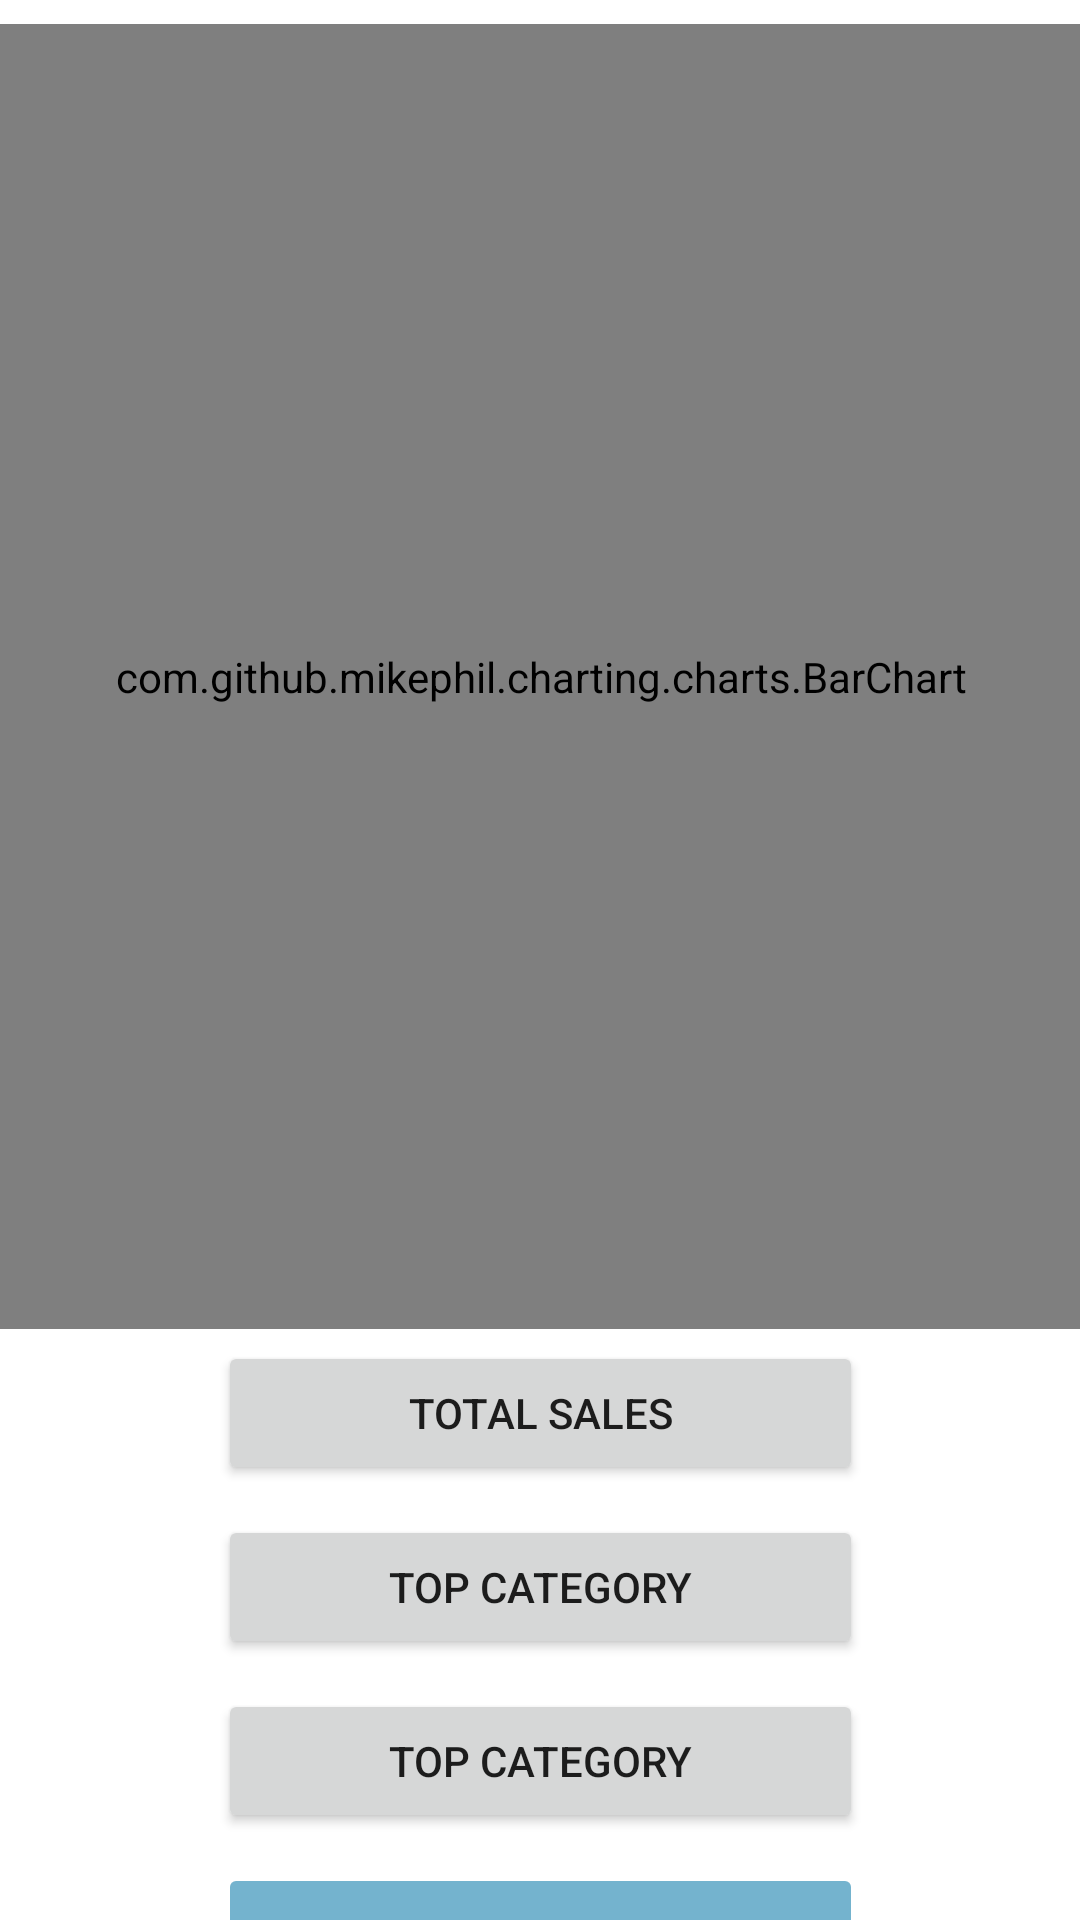

The Android layout XML behind this screen, and the referenced resources:
<!-- AndroidManifest.xml: application theme Theme.POS -->
<!-- res/layout/fragment_analysis.xml -->
<?xml version="1.0" encoding="utf-8"?>
<androidx.constraintlayout.widget.ConstraintLayout xmlns:android="http://schemas.android.com/apk/res/android"
    xmlns:app="http://schemas.android.com/apk/res-auto"
    xmlns:tools="http://schemas.android.com/tools"
    android:layout_width="match_parent"
    android:layout_height="match_parent"
    tools:context=".Analysis">

    
    <LinearLayout
        android:layout_width="215dp"
        android:layout_height="wrap_content"
        android:orientation="vertical"
        app:layout_constraintBottom_toBottomOf="parent"
        app:layout_constraintEnd_toEndOf="parent"
        app:layout_constraintStart_toStartOf="parent"
        app:layout_constraintTop_toTopOf="@+id/guideline23">

        <Button
            android:id="@+id/btnTotalSales"
            android:layout_width="match_parent"
            android:layout_height="wrap_content"
            android:text="@string/total_sales" />

        <Space
            android:layout_width="match_parent"
            android:layout_height="10dp" />

        <Button
            android:id="@+id/btnSalesByCategory"
            android:layout_width="match_parent"
            android:layout_height="wrap_content"
            android:text="@string/top_category" />

        <Space
            android:layout_width="match_parent"
            android:layout_height="10dp" />

        <Button
            android:id="@+id/btnTopSellingProducts"
            android:layout_width="match_parent"
            android:layout_height="wrap_content"
            android:text="@string/top_category" />
        <Space
            android:layout_width="match_parent"
            android:layout_height="10dp" />

        <ImageButton
            android:id="@+id/btnDone"
            android:layout_width="match_parent"
            android:layout_height="50dp"
            android:contentDescription="@string/done"
            android:src="@drawable/check"
            android:backgroundTint="@color/blue"
            android:scaleType="fitCenter" />

    </LinearLayout>

    
    <com.github.mikephil.charting.charts.LineChart
        android:id="@+id/barChart"
        android:layout_width="386dp"
        android:layout_height="435dp"
        android:background="@color/navy"
        app:layout_constraintBottom_toTopOf="@+id/guideline23"
        app:layout_constraintEnd_toEndOf="parent"
        app:layout_constraintStart_toStartOf="parent"
        app:layout_constraintTop_toTopOf="parent"
        app:layout_constraintVertical_bias="0.187" />
    
    <com.github.mikephil.charting.charts.PieChart
        android:id="@+id/pieChart"
        android:layout_width="386dp"
        android:layout_height="435dp"
        android:background="@color/navy"
        app:layout_constraintBottom_toTopOf="@+id/guideline23"
        app:layout_constraintEnd_toEndOf="parent"
        app:layout_constraintStart_toStartOf="parent"
        app:layout_constraintTop_toTopOf="parent"
        app:layout_constraintVertical_bias="0.187" />
    
    <com.github.mikephil.charting.charts.BarChart
        android:id="@+id/productChart"
        android:layout_width="386dp"
        android:layout_height="435dp"
        android:background="@color/navy"
        app:layout_constraintBottom_toTopOf="@+id/guideline23"
        app:layout_constraintEnd_toEndOf="parent"
        app:layout_constraintStart_toStartOf="parent"
        app:layout_constraintTop_toTopOf="parent"
        app:layout_constraintVertical_bias="0.187" />


    <androidx.constraintlayout.widget.Guideline
        android:id="@+id/guideline23"
        android:layout_width="wrap_content"
        android:layout_height="wrap_content"
        android:orientation="horizontal"
        app:layout_constraintGuide_begin="478dp" />
</androidx.constraintlayout.widget.ConstraintLayout>
<!-- resources referenced by this layout -->
<resources>
  <color name="blue">#74B3CE</color>
  <color name="navy">#344966</color>
  <string name="done">Done</string>
  <string name="top_category">Top Category</string>
  <string name="total_sales">Total Sales</string>
  <style name="Theme.POS" parent="Theme.MaterialComponents.DayNight.DarkActionBar">
          
          <item name="colorPrimary">@color/blue</item>
          <item name="colorPrimaryVariant">@color/purple_700</item>
          <item name="colorOnPrimary">@color/white</item>
          
          <item name="colorSecondary">@color/teal_200</item>
          <item name="colorSecondaryVariant">@color/teal_700</item>
          <item name="colorOnSecondary">@color/navy</item>
          
          <item name="android:statusBarColor">?attr/colorPrimary</item>
          
      </style>
  <color name="purple_700">#FF3700B3</color>
  <color name="white">#FFFFFFFF</color>
  <color name="teal_200">#FF03DAC5</color>
  <color name="teal_700">#FF018786</color>
</resources>
